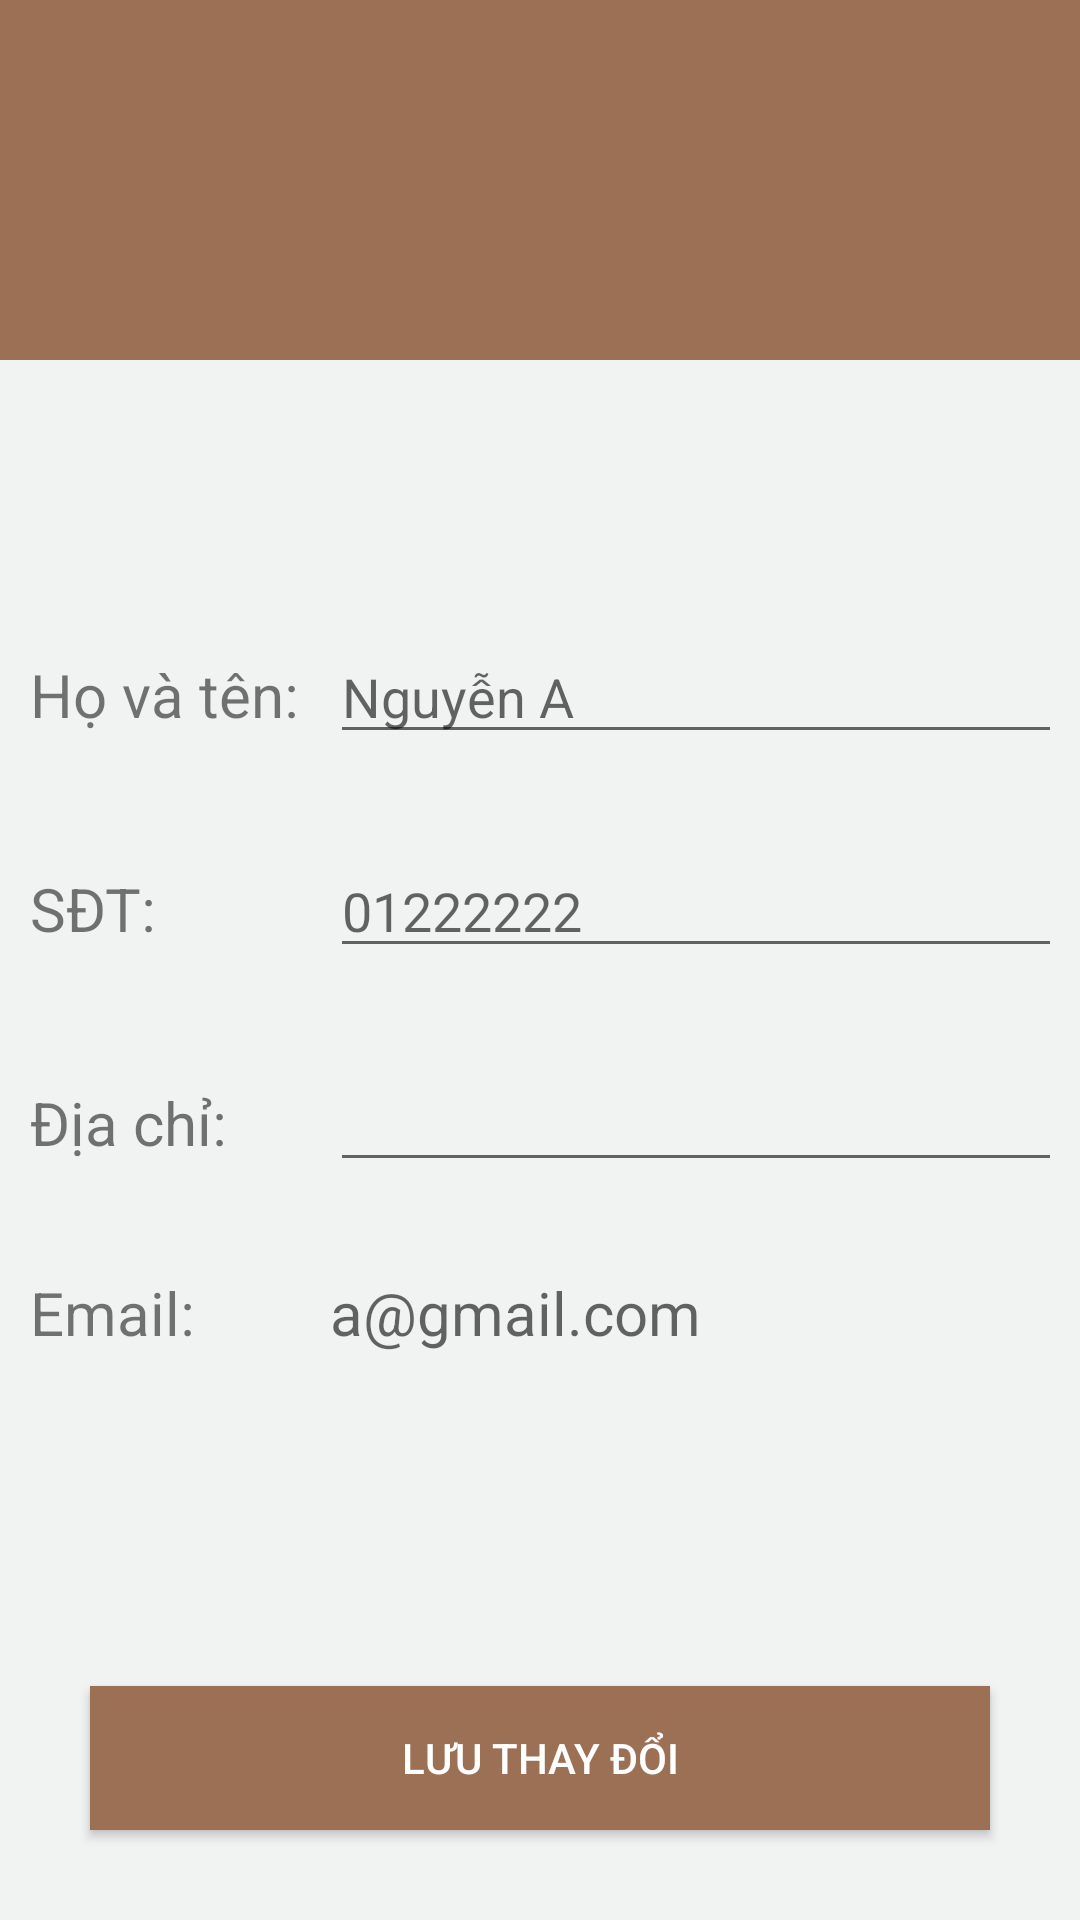

Layout XML and referenced resources for this Android screen:
<!-- AndroidManifest.xml: application theme Theme.CoffeeApp -->
<!-- res/layout/fragment_profile.xml -->
<?xml version="1.0" encoding="utf-8"?>
<RelativeLayout xmlns:android="http://schemas.android.com/apk/res/android"
    xmlns:tools="http://schemas.android.com/tools"
    android:layout_width="match_parent"
    android:layout_height="match_parent"
    tools:context=".ProfileFragment"
    android:layout_gravity="center"
    android:background="#F1F3F2">

    
    <RelativeLayout
        android:layout_width="match_parent"
        android:layout_height="120dp"
        android:background="@color/cf3"/>
    <ImageView
        android:id="@+id/imageProfile"
        android:layout_width="150dp"
        android:layout_height="150dp"
        android:src="@drawable/coffee_cup"
        android:layout_centerHorizontal="true"
        android:layout_marginTop="30dp"
        />

    <LinearLayout
        android:id="@+id/id1"
        android:padding="10dp"
        android:layout_width="match_parent"
        android:layout_height="wrap_content"
        android:layout_below="@+id/imageProfile"
        android:layout_marginTop="20dp">


    <TextView
    android:layout_width="100dp"
    android:layout_height="wrap_content"
    android:text="Họ và tên: "
    android:textSize="20dp"/>
        <EditText
            android:id="@+id/et_name"
            android:layout_width="300dp"
            android:layout_height="wrap_content"
            android:hint="Nguyễn A"/>
    </LinearLayout>

    <LinearLayout
        android:id="@+id/id2"
        android:layout_width="match_parent"
        android:layout_height="wrap_content"
        android:layout_below="@+id/id1"
        android:layout_marginTop="10dp"
        android:padding="10dp">


        <TextView
            android:layout_width="100dp"
            android:layout_height="wrap_content"
            android:text="SĐT: "
            android:textSize="20dp" />

        <EditText
            android:id="@+id/et_number"
            android:layout_width="300dp"
            android:inputType="number"
            android:layout_height="wrap_content"
            android:hint="01222222" />
    </LinearLayout>
    <LinearLayout
        android:id="@+id/id3"
        android:layout_width="match_parent"
        android:layout_height="wrap_content"
        android:layout_below="@+id/id2"
        android:layout_marginTop="10dp"
        android:padding="10dp">


        <TextView
            android:layout_width="100dp"
            android:layout_height="wrap_content"
            android:text="Địa chỉ: "
            android:textSize="20dp" />

        <EditText
            android:id="@+id/et_address"
            android:layout_width="300dp"
            android:layout_height="wrap_content"
            android:hint="" />
    </LinearLayout>
    <LinearLayout
        android:id="@+id/id4"
        android:layout_width="match_parent"
        android:layout_height="wrap_content"
        android:layout_below="@+id/id3"
        android:layout_marginTop="10dp"
        android:padding="10dp">


        <TextView
            android:layout_width="100dp"
            android:layout_height="wrap_content"
            android:text="Email: "
            android:textSize="20dp" />

        <TextView
            android:id="@+id/tv_mail"
            android:layout_width="match_parent"
            android:layout_height="wrap_content"
            android:hint="a@gmail.com"
            android:textSize="20dp"/>
    </LinearLayout>

    <Button
        android:id="@+id/btn_Update"
        android:layout_width="match_parent"
        android:layout_height="wrap_content"
        android:layout_alignParentBottom="true"
        android:layout_margin="30dp"
        android:layout_marginStart="30dp"
        android:layout_marginTop="30dp"
        android:layout_marginEnd="30dp"
        android:layout_marginBottom="653dp"
        android:background="@color/cf3"
        android:text="Lưu thay đổi"
        android:textColor="@color/white" />


</RelativeLayout>
<!-- resources referenced by this layout -->
<resources>
  <color name="cf3">#9c7055</color>
  <color name="white">#FFFFFFFF</color>
  <style name="Theme.CoffeeApp" parent="Theme.AppCompat.Light.NoActionBar">
          
          <item name="colorPrimary">@color/colorPrimary</item>
          <item name="colorPrimaryVariant">@color/colorPrimaryDark</item>
          <item name="colorOnPrimary">@color/white</item>
          
          <item name="colorSecondary">@color/teal_200</item>
          <item name="colorSecondaryVariant">@color/teal_700</item>
          <item name="colorOnSecondary">@color/black</item>
          
          <item name="android:statusBarColor" tools:targetApi="l">?attr/colorPrimaryVariant</item>
          
      </style>
  <color name="colorPrimary">#69472e</color>
  <color name="colorPrimaryDark">#3B210A</color>
  <color name="teal_200">#FF1F0E</color>
  <color name="teal_700">#CC1F50</color>
  <color name="black">#FF000000</color>
</resources>
